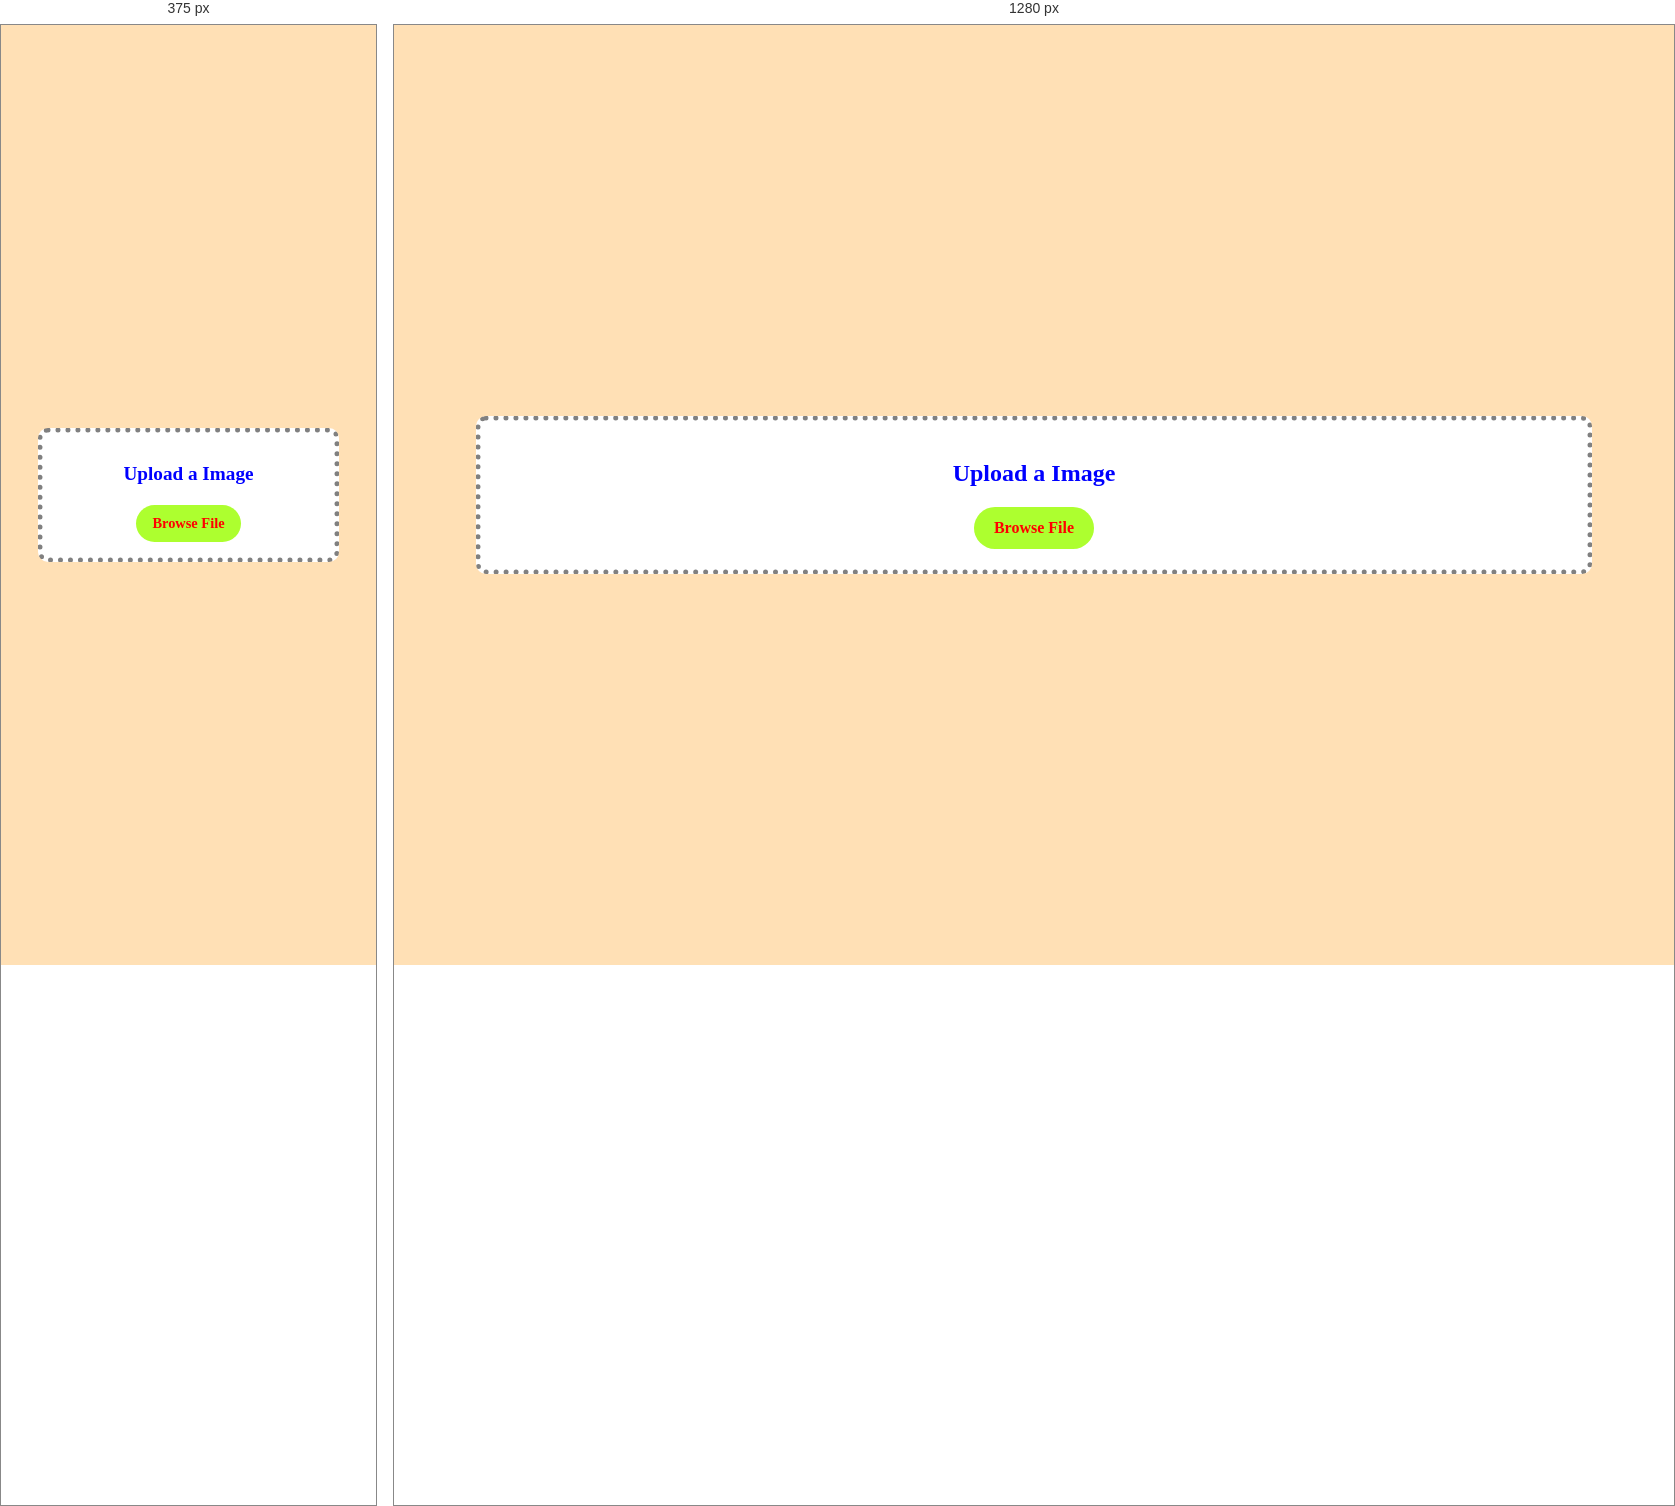
Rendered at 375 px and 1280 px, left to right.

<!-- file: index.html -->
<!DOCTYPE html>
<html lang="en">
<head>
    <meta charset="UTF-8">
    <meta name="viewport" content="width=device-width, initial-scale=1.0">
    <title></title>
    <link rel="stylesheet" href="styles.css">
</head>
<body>
    <div class="wrapper">
        <div class="icon">
            <p class="close">&#10006</p>
        </div>
        <h2 class="text">Upload a Image</h2>
            <div class="img">
                <img src="">
            </div>
            <input type="file" name="file" id="file">
                <label for="file" class="upload">Browse File</label>
    </div>
</body>
</html>

<script src="script.js"></script>

/* @media block from styles.css */
@media screen and (max-width: 600px) {
    .wrapper {
        padding: 15px;
    }

    .text {
        font-size: 1.2rem;
    }

    .upload {
        padding: 10px 16px;
        font-size: 0.9rem;
    }

    .img img {
        max-height: 200px;
    }

    .icon p.close {
        top: 5px;
        right: 10px;
    }
}